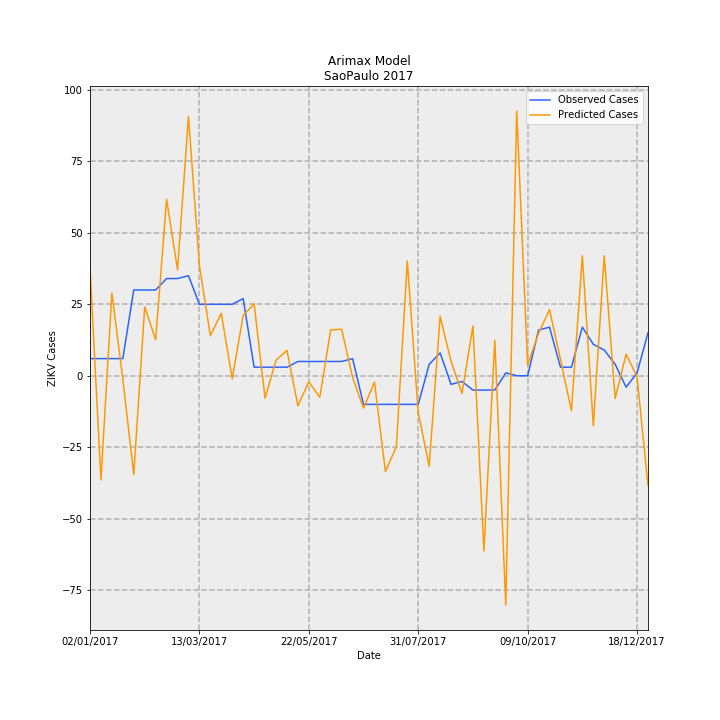

Values plotted in this chart, from the file beside it:
Date, predictions_incidence, observed_incidence, Predicted Cases, Observed Cases, error
02/01/2017, 0.08409, 0.01331, 37.92, 6.0, -31.92
09/01/2017, -0.08069, 0.01331, -36.39, 6.0, 42.39
16/01/2017, 0.06416, 0.01331, 28.93, 6.0, -22.93
23/01/2017, -0.002661, 0.01331, -1.2, 6.0, 7.2
30/01/2017, -0.07659, 0.06653, -34.54, 30.0, 64.54
06/02/2017, 0.05351, 0.06653, 24.13, 30.0, 5.868
13/02/2017, 0.02789, 0.06653, 12.58, 30.0, 17.42
20/02/2017, 0.137, 0.0754, 61.78, 34.0, -27.78
27/02/2017, 0.08208, 0.0754, 37.01, 34.0, -3.013
06/03/2017, 0.2011, 0.07761, 90.7, 35, -55.7
13/03/2017, 0.08536, 0.05544, 38.49, 25.0, -13.49
20/03/2017, 0.03112, 0.05544, 14.03, 25.0, 10.97
27/03/2017, 0.04842, 0.05544, 21.84, 25.0, 3.165
03/04/2017, -0.002451, 0.05544, -1.105, 25.0, 26.11
10/04/2017, 0.04679, 0.05987, 21.1, 27.0, 5.899
17/04/2017, 0.05579, 0.006653, 25.16, 3.0, -22.16
24/04/2017, -0.01742, 0.006653, -7.857, 3.0, 10.86
01/05/2017, 0.01201, 0.006653, 5.414, 3.0, -2.414
08/05/2017, 0.01977, 0.006653, 8.914, 3.0, -5.914
15/05/2017, -0.02333, 0.01109, -10.52, 5.0, 15.52
22/05/2017, -0.004656, 0.01109, -2.099, 5.0, 7.099
29/05/2017, -0.01675, 0.01109, -7.554, 5.0, 12.55
05/06/2017, 0.03561, 0.01109, 16.06, 5.0, -11.06
12/06/2017, 0.03607, 0.01109, 16.27, 5.0, -11.27
19/06/2017, -0.001164, 0.01331, -0.5248, 6.0, 6.525
26/06/2017, -0.02513, -0.02218, -11.33, -10.0, 1.332
03/07/2017, -0.004848, -0.02218, -2.186, -10.0, -7.814
10/07/2017, -0.07426, -0.02218, -33.49, -10.0, 23.49
17/07/2017, -0.05514, -0.02218, -24.87, -10.0, 14.87
24/07/2017, 0.089, -0.02218, 40.13, -10.0, -50.13
31/07/2017, -0.02873, -0.02218, -12.95, -10.0, 2.954
07/08/2017, -0.07015, 0.00887, -31.63, 4.0, 35.63
14/08/2017, 0.04614, 0.01774, 20.81, 8.0, -12.81
21/08/2017, 0.0112, -0.006653, 5.051, -3.0, -8.051
28/08/2017, -0.01363, -0.004435, -6.148, -2.0, 4.148
04/09/2017, 0.03857, -0.01109, 17.39, -5.0, -22.39
11/09/2017, -0.1359, -0.01109, -61.27, -5.0, 56.27
18/09/2017, 0.02759, -0.01109, 12.44, -5.0, -17.44
25/09/2017, -0.178, 0.002218, -80.27, 1.0, 81.27
02/10/2017, 0.2053, 0.0, 92.56, 0.0, -92.56
09/10/2017, 0.00824, 0.0, 3.716, 0.0, -3.716
16/10/2017, 0.03304, 0.03548, 14.9, 16.0, 1.099
23/10/2017, 0.05126, 0.0377, 23.11, 17.0, -6.114
30/10/2017, 0.01271, 0.006653, 5.732, 3.0, -2.732
06/11/2017, -0.02715, 0.006653, -12.24, 3.0, 15.24
13/11/2017, 0.09323, 0.0377, 42.04, 17.0, -25.04
20/11/2017, -0.03877, 0.02439, -17.48, 11.0, 28.48
27/11/2017, 0.09308, 0.01996, 41.98, 9.0, -32.98
04/12/2017, -0.01769, 0.00887, -7.975, 4.0, 11.98
11/12/2017, 0.01681, -0.00887, 7.582, -4.0, -11.58
18/12/2017, -0.0008305, 0.002218, -0.3745, 1.0, 1.375
25/12/2017, -0.08507, 0.03326, -38.36, 15.0, 53.36
